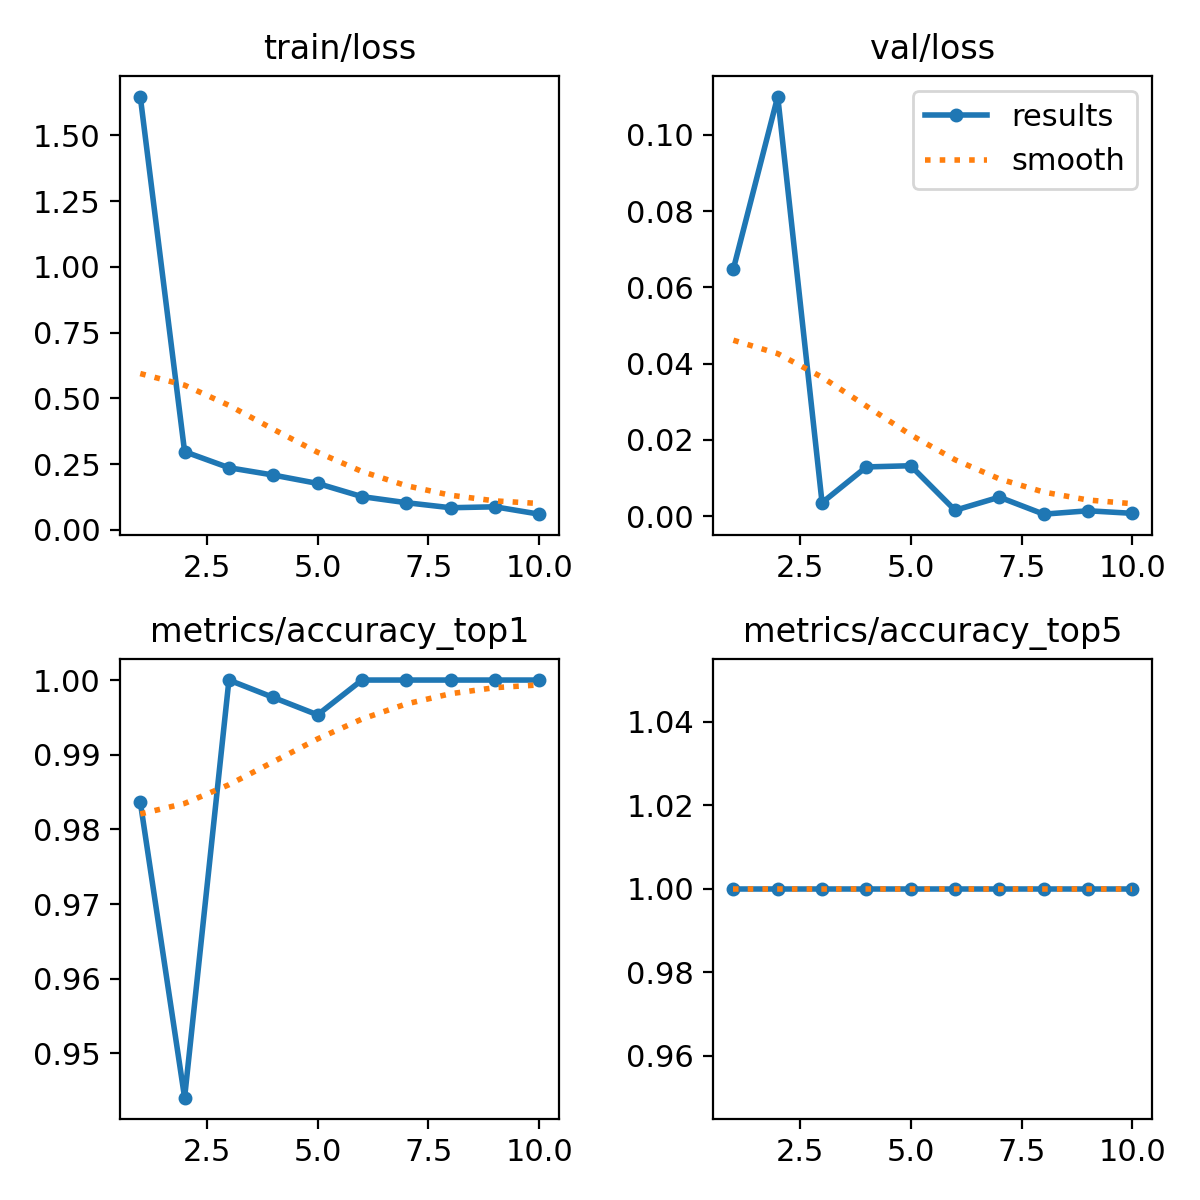

Source data for this figure (header and first rows):
epoch, time, train/loss, metrics/accuracy_top1, metrics/accuracy_top5, val/loss, lr/pg0, lr/pg1, lr/pg2
1, 231.2, 1.648, 0.9837, 1, 0.06485, 0.0002358, 0.0002358, 0.0002358
2, 455.7, 0.2976, 0.9441, 1, 0.1101, 0.0004269, 0.0004269, 0.0004269
3, 698.9, 0.2365, 1, 1, 0.00349, 0.0005709, 0.0005709, 0.0005709
4, 940.8, 0.2086, 0.9977, 1, 0.01288, 0.0005019, 0.0005019, 0.0005019
5, 1181, 0.1767, 0.9953, 1, 0.01319, 0.0004313, 0.0004313, 0.0004313
6, 1416, 0.1266, 1, 1, 0.0015, 0.0003606, 0.0003606, 0.0003606
7, 1648, 0.1035, 1, 1, 0.00495, 0.0002899, 0.0002899, 0.0002899
8, 1878, 0.08433, 1, 1, 0.00048, 0.0002192, 0.0002192, 0.0002192
9, 2113, 0.08785, 1, 1, 0.00137, 0.0001485, 0.0001485, 0.0001485
10, 2344, 0.05984, 1, 1, 0.0007, 7.7826e-05, 7.7826e-05, 7.7826e-05
